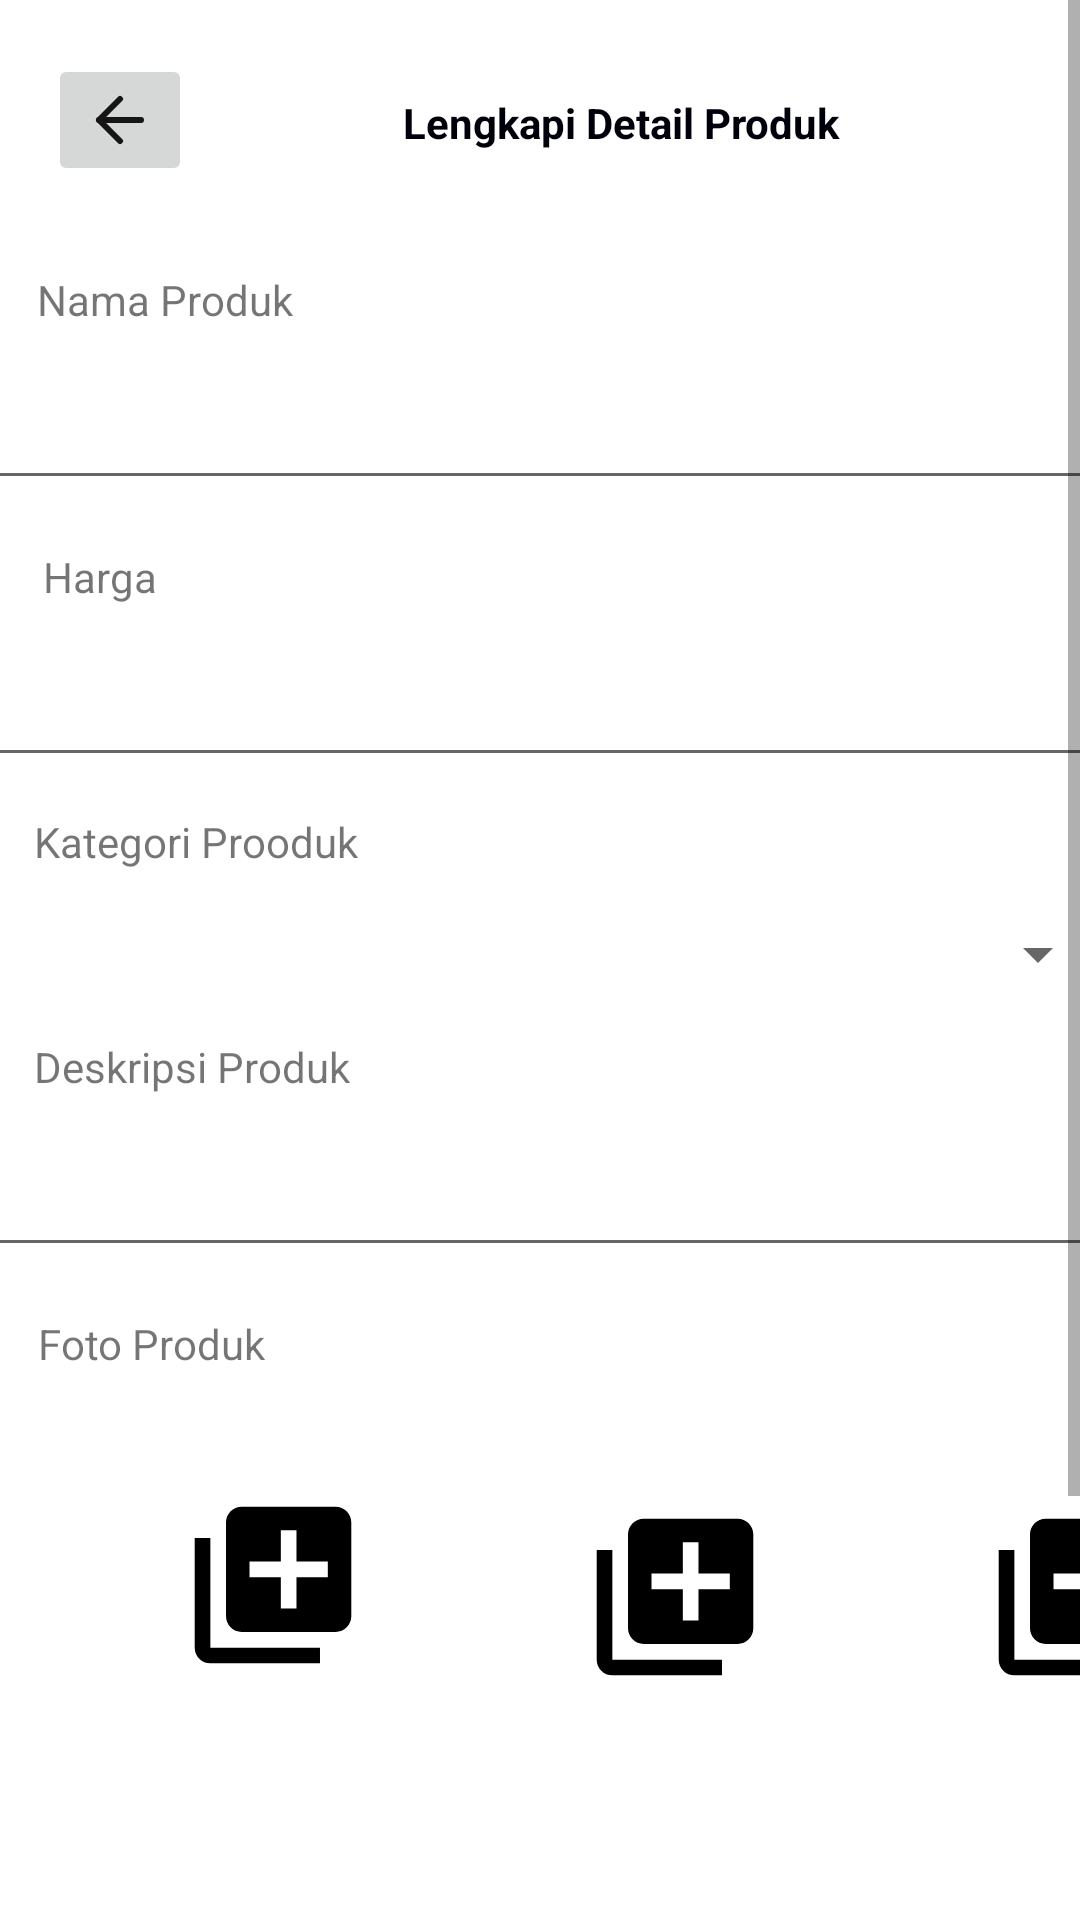

Produce the Android XML layout that renders to this screen, including the resource entries it uses.
<!-- AndroidManifest.xml: application theme Theme.FinalProjectBinarAcademySecondHandApp -->
<!-- res/layout/fragment_edit_detail_produk.xml -->
<?xml version="1.0" encoding="utf-8"?>
<ScrollView
    xmlns:android="http://schemas.android.com/apk/res/android"
    xmlns:app="http://schemas.android.com/apk/res-auto"
    xmlns:tools="http://schemas.android.com/tools"
    tools:context=".ui.view.fragment.Buyer_DetailProduk"
    android:layout_width="match_parent"

    android:layout_height="match_parent">

    <androidx.constraintlayout.widget.ConstraintLayout
        android:layout_width="match_parent"
        android:layout_height="match_parent">

        <Button
            android:id="@+id/btn_preview"
            android:layout_width="188dp"
            android:layout_height="wrap_content"
            android:layout_marginStart="16dp"
            android:layout_marginTop="24dp"
            android:layout_marginBottom="24dp"
            android:gravity="center"
            android:text="Preview"
            app:layout_constraintBottom_toBottomOf="parent"
            app:layout_constraintStart_toStartOf="parent"
            app:layout_constraintTop_toBottomOf="@+id/iv_4" />

        <Button
            android:id="@+id/btn_post"
            android:layout_width="188dp"
            android:layout_height="wrap_content"
            android:layout_marginTop="24dp"
            android:layout_marginEnd="16dp"
            android:layout_marginBottom="24dp"
            android:text="Terbitkan"
            app:layout_constraintBottom_toBottomOf="parent"
            app:layout_constraintEnd_toEndOf="parent"
            app:layout_constraintTop_toBottomOf="@+id/iv_5" />

        <EditText
            android:id="@+id/et_namaProduk"
            android:layout_width="386dp"
            android:layout_height="0dp"
            android:layout_marginTop="16dp"
            android:ems="10"
            android:inputType="phone"
            app:layout_constraintEnd_toEndOf="parent"
            app:layout_constraintHorizontal_bias="0.64"
            app:layout_constraintStart_toStartOf="parent"
            app:layout_constraintTop_toBottomOf="@id/tvNotifType" />

        <EditText
            android:id="@+id/et_harga"
            android:layout_width="386dp"
            android:layout_height="wrap_content"
            android:layout_marginTop="16dp"
            android:inputType="number"
            app:layout_constraintEnd_toEndOf="parent"
            app:layout_constraintHorizontal_bias="0.64"
            app:layout_constraintStart_toStartOf="parent"
            app:layout_constraintTop_toBottomOf="@+id/textView8" />


        <EditText
            android:id="@+id/et_deskripsi"
            android:layout_width="386dp"
            android:layout_height="wrap_content"
            android:layout_marginTop="16dp"
            android:ems="10"
            android:inputType="number"
            app:layout_constraintEnd_toEndOf="parent"
            app:layout_constraintHorizontal_bias="0.64"
            app:layout_constraintStart_toStartOf="parent"
            app:layout_constraintTop_toBottomOf="@+id/textView12" />

        <ImageButton
            android:id="@+id/back_btn"
            android:layout_width="wrap_content"
            android:layout_height="wrap_content"
            android:layout_marginStart="16dp"
            android:contentDescription="@string/back_button"
            android:src="@drawable/ic_fi_arrow_left"
            app:layout_constraintBottom_toBottomOf="parent"
            app:layout_constraintStart_toStartOf="parent"
            app:layout_constraintTop_toTopOf="parent"
            app:layout_constraintVertical_bias="0.023"
            tools:ignore="RedundantDescriptionCheck" />

        <ImageView
            android:id="@+id/iv_1"
            android:layout_width="wrap_content"
            android:layout_height="wrap_content"
            android:layout_marginStart="32dp"
            android:layout_marginTop="12dp"
            android:padding="5dp"
            android:src="@drawable/ic_add_photos_foreground"
            app:layout_constraintStart_toStartOf="parent"
            app:layout_constraintTop_toBottomOf="@+id/textView13" />

        <ImageView
            android:id="@+id/iv_2"
            android:layout_width="wrap_content"
            android:layout_height="wrap_content"
            android:layout_marginStart="16dp"
            android:layout_marginTop="16dp"
            android:padding="5dp"
            android:src="@drawable/ic_add_photos_foreground"
            app:layout_constraintStart_toEndOf="@+id/iv_1"
            app:layout_constraintTop_toBottomOf="@+id/textView13" />

        <ImageView
            android:id="@+id/iv_3"
            android:layout_width="wrap_content"
            android:layout_height="wrap_content"
            android:layout_marginStart="16dp"
            android:layout_marginTop="16dp"
            android:padding="5dp"
            android:src="@drawable/ic_add_photos_foreground"
            app:layout_constraintStart_toEndOf="@+id/iv_2"
            app:layout_constraintTop_toBottomOf="@+id/textView13" />

        <ImageView
            android:id="@+id/iv_4"
            android:layout_width="wrap_content"
            android:layout_height="wrap_content"
            android:layout_marginStart="32dp"
            android:layout_marginTop="20dp"
            android:padding="5dp"
            android:src="@drawable/ic_add_photos_foreground"
            app:layout_constraintStart_toStartOf="parent"
            app:layout_constraintTop_toBottomOf="@+id/iv_1" />

        <ImageView
            android:id="@+id/iv_5"
            android:layout_width="wrap_content"
            android:layout_height="wrap_content"
            android:layout_marginStart="16dp"
            android:layout_marginTop="16dp"
            android:layout_marginBottom="96dp"
            android:padding="5dp"
            android:src="@drawable/ic_add_photos_foreground"
            app:layout_constraintBottom_toBottomOf="parent"
            app:layout_constraintStart_toEndOf="@+id/iv_4"
            app:layout_constraintTop_toBottomOf="@+id/iv_2" />

        <Spinner
            android:id="@+id/dd_category"
            android:layout_width="386dp"
            android:layout_height="wrap_content"
            android:layout_marginTop="16dp"
            app:layout_constraintEnd_toEndOf="parent"
            app:layout_constraintHorizontal_bias="0.64"
            app:layout_constraintStart_toStartOf="parent"
            app:layout_constraintTop_toBottomOf="@+id/textView10" />

        <TextView
            android:id="@+id/tv_1"
            android:layout_width="wrap_content"
            android:layout_height="wrap_content"
            android:text="Lengkapi Detail Produk"
            android:textColor="@color/primary_dark"
            android:textSize="14sp"
            android:textStyle="bold"
            app:layout_constraintBottom_toBottomOf="parent"
            app:layout_constraintEnd_toEndOf="parent"
            app:layout_constraintHorizontal_bias="0.468"
            app:layout_constraintStart_toEndOf="@+id/back_btn"
            app:layout_constraintTop_toTopOf="parent"
            app:layout_constraintVertical_bias="0.039" />

        <TextView
            android:id="@+id/tvNotifType"
            android:layout_width="wrap_content"
            android:layout_height="wrap_content"
            android:layout_marginTop="40dp"
            android:text="Nama Produk"
            app:layout_constraintEnd_toEndOf="parent"
            app:layout_constraintHorizontal_bias="0.045"
            app:layout_constraintStart_toStartOf="parent"
            app:layout_constraintTop_toBottomOf="@+id/tv_1" />

        <TextView
            android:id="@+id/textView8"
            android:layout_width="wrap_content"
            android:layout_height="wrap_content"
            android:layout_marginTop="16dp"
            android:text="Harga"
            app:layout_constraintEnd_toEndOf="parent"
            app:layout_constraintHorizontal_bias="0.045"
            app:layout_constraintStart_toStartOf="parent"
            app:layout_constraintTop_toBottomOf="@+id/et_namaProduk" />

        <TextView
            android:id="@+id/textView10"
            android:layout_width="wrap_content"
            android:layout_height="wrap_content"
            android:layout_marginTop="12dp"
            android:text="Kategori Prooduk"
            app:layout_constraintEnd_toEndOf="parent"
            app:layout_constraintHorizontal_bias="0.045"
            app:layout_constraintStart_toStartOf="parent"
            app:layout_constraintTop_toBottomOf="@+id/et_harga" />

        <TextView
            android:id="@+id/textView12"
            android:layout_width="wrap_content"
            android:layout_height="wrap_content"
            android:layout_marginTop="16dp"
            android:text="Deskripsi Produk"
            app:layout_constraintEnd_toEndOf="parent"
            app:layout_constraintHorizontal_bias="0.045"
            app:layout_constraintStart_toStartOf="parent"
            app:layout_constraintTop_toBottomOf="@+id/dd_category" />

        <TextView
            android:id="@+id/textView13"
            android:layout_width="wrap_content"
            android:layout_height="wrap_content"
            android:layout_marginTop="16dp"
            android:text="Foto Produk"
            app:layout_constraintEnd_toEndOf="parent"
            app:layout_constraintHorizontal_bias="0.045"
            app:layout_constraintStart_toStartOf="parent"
            app:layout_constraintTop_toBottomOf="@+id/et_deskripsi" />


    </androidx.constraintlayout.widget.ConstraintLayout>

</ScrollView>
<!-- resources referenced by this layout -->
<resources>
  <color name="primary_dark">#00000a</color>
  <!-- drawable ic_add_photos_foreground (drawable) -->
  <vector xmlns:android="http://schemas.android.com/apk/res/android"
      android:width="108dp"
      android:height="108dp"
      android:viewportWidth="108"
      android:viewportHeight="108"
      android:tint="#000000">
    <group android:scaleX="2.61"
        android:scaleY="2.61"
        android:translateX="22.68"
        android:translateY="22.68">
      <path
          android:fillColor="@android:color/white"
          android:pathData="M4,6L2,6v14c0,1.1 0.9,2 2,2h14v-2L4,20L4,6zM20,2L8,2c-1.1,0 -2,0.9 -2,2v12c0,1.1 0.9,2 2,2h12c1.1,0 2,-0.9 2,-2L22,4c0,-1.1 -0.9,-2 -2,-2zM19,11h-4v4h-2v-4L9,11L9,9h4L13,5h2v4h4v2z"/>
    </group>
  </vector>
  <!-- drawable ic_fi_arrow_left (drawable) -->
  <vector xmlns:android="http://schemas.android.com/apk/res/android"
      android:width="24dp"
      android:height="24dp"
      android:viewportWidth="24"
      android:viewportHeight="24">
    <path
        android:pathData="M19,12H5"
        android:strokeLineJoin="round"
        android:strokeWidth="2"
        android:fillColor="#00000000"
        android:strokeColor="#151515"
        android:strokeLineCap="round"/>
    <path
        android:pathData="M12,19L5,12L12,5"
        android:strokeLineJoin="round"
        android:strokeWidth="2"
        android:fillColor="#00000000"
        android:strokeColor="#151515"
        android:strokeLineCap="round"/>
  </vector>
  <string name="back_button">back button</string>
  <style name="Theme.FinalProjectBinarAcademySecondHandApp" parent="Theme.MaterialComponents.Light.NoActionBar">
          
          <item name="colorPrimary">@color/primary</item>
          <item name="colorPrimaryVariant">@color/primary_dark</item>
          <item name="colorOnPrimary">@color/white</item>
          
          <item name="colorSecondary">@color/secondary</item>
          <item name="colorSecondaryVariant">@color/secondary_dark</item>
          <item name="colorOnSecondary">@color/black</item>
          
          <item name="android:statusBarColor" tools:targetApi="l">?attr/colorPrimaryVariant</item>
          <item name="fontFamily">@font/poppins</item>
          
          <item name="bottomSheetDialogTheme">@style/AppBottomSheetDialogTheme</item>
  
      </style>
  <color name="primary">#7126B5</color>
  <color name="white">#FFFFFFFF</color>
  <color name="secondary">#00000a</color>
  <color name="secondary_dark">#C50710</color>
  <color name="black">#FF000000</color>
  <style name="AppBottomSheetDialogTheme" parent="Theme.Design.Light.BottomSheetDialog">
          <item name="bottomSheetStyle">@style/AppModalStyle</item>
      </style>
  <style name="AppModalStyle" parent="Widget.Design.BottomSheet.Modal">
          <item name="android:background">@drawable/rounded_bottom_sheet</item>
      </style>
</resources>
